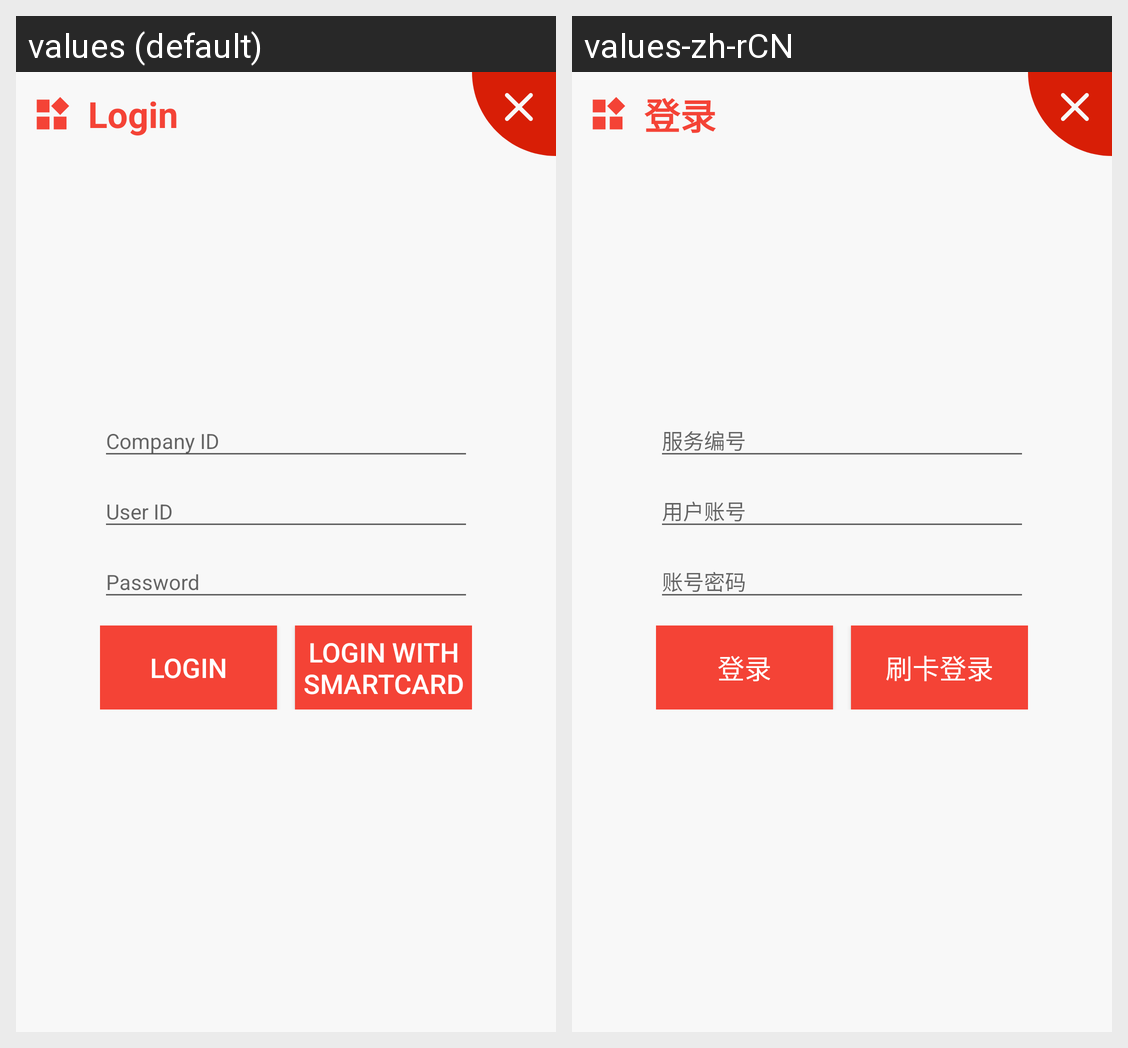

The Android screen above is rendered under two locales of the same app. Produce the string resources it draws, with the default and per-locale values.
Android screen res/layout/dialog_login.xml rendered under 2 locales, left to right: values (default), values-zh-rCN. Device: Nexus 5 (rendered at 1080×1920; each locale shown at half size, 540×960, under a caption strip naming it); theme AppTheme.
Strings drawn on this screen, with the default value and each locale's value (text and hints the layout hard-codes, and strings that could not be matched under every locale, appear in the picture but are not listed):

dialog_item_login
  values: Login
  values-zh-rCN: 登录

dialog_item_company
  values: Company ID
  values-zh-rCN: 服务编号

dialog_item_user_name
  values: User ID
  values-zh-rCN: 用户账号

dialog_item_user_password
  values: Password
  values-zh-rCN: 账号密码

dialog_item_pay_by_card_login
  values: Login with smartcard
  values-zh-rCN: 刷卡登录
